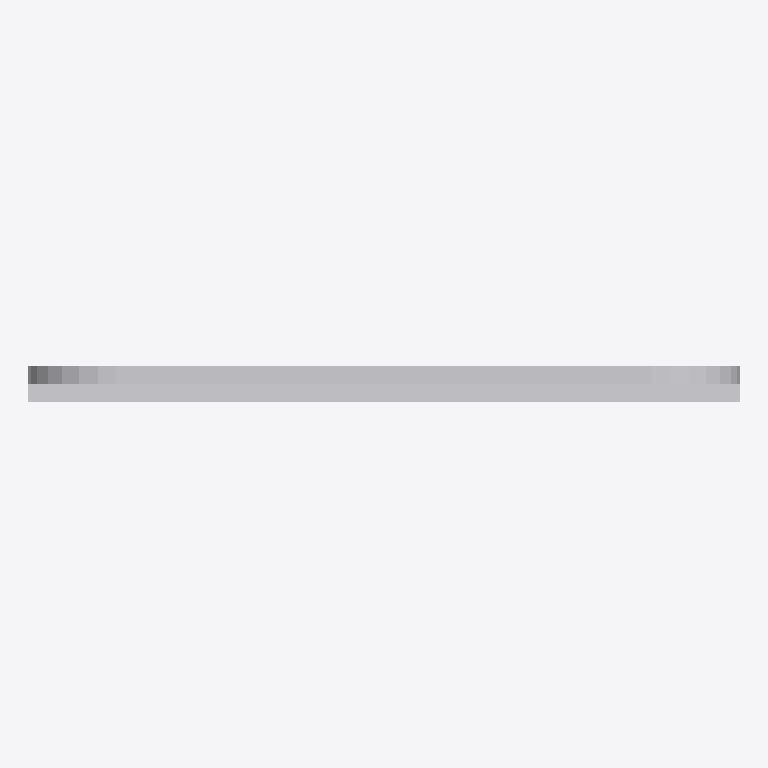
Plan cut of the same IFC building model at storey 'Port De Barcelona' (level 0.00 m, cut at 1.40 m), seen from above with north up, elements coloured by IFC class: 1 other element (light grey). No cut surface shows.
Extent 0.200 m × 0.010 m × 0.950 m (x, y, z). Storeys (1): Port De Barcelona at 0.00 m. Elements (1): 1 IfcFurnishingElement.

HEADER;
FILE_DESCRIPTION(('ViewDefinition [CoordinationView_V2.0]'),'2;1');
FILE_NAME('','',(''),(''),'','','');
FILE_SCHEMA(('IFC2X3'));
ENDSEC;
DATA;
#105=IFCPROJECT('34UKVHeH5CHvrwyycS_2aZ',$,'Port De Barcelona',$,$,'Port De Barcelona','Port De Barcelona',(#97),#92);
#130=IFCSITE('34UKVHeH5CHvrwyycS_2aX',$,'Default',$,$,#127,$,$,.ELEMENT.,(42,21,31,181945),(-71,-3,-24,-263305),0.0,$,$);
#115=IFCBUILDING('34UKVHeH5CHvrwyycS_2aY',$,'Port De Barcelona',$,$,#32,$,'Port De Barcelona',.ELEMENT.,$,$,$);
#124=IFCBUILDINGSTOREY('34UKVHeH5CHvrwyybZ1_NS',$,'Port De Barcelona',$,'Level:8mm Head',#122,$,'Port De Barcelona',.ELEMENT.,0.0);
#285=IFCFURNISHINGELEMENT('1VnuGc_6XCqx5dZZhITKhm',$,'APBCN-URB-VIA-SenalTransitoVertical_Peligro_p10b:950mm:776006',$,'APBCN-URB-VIA-SenalTransitoVertical_Peligro_p10b:950mm',#283,#278,'776006');
ENDSEC;
